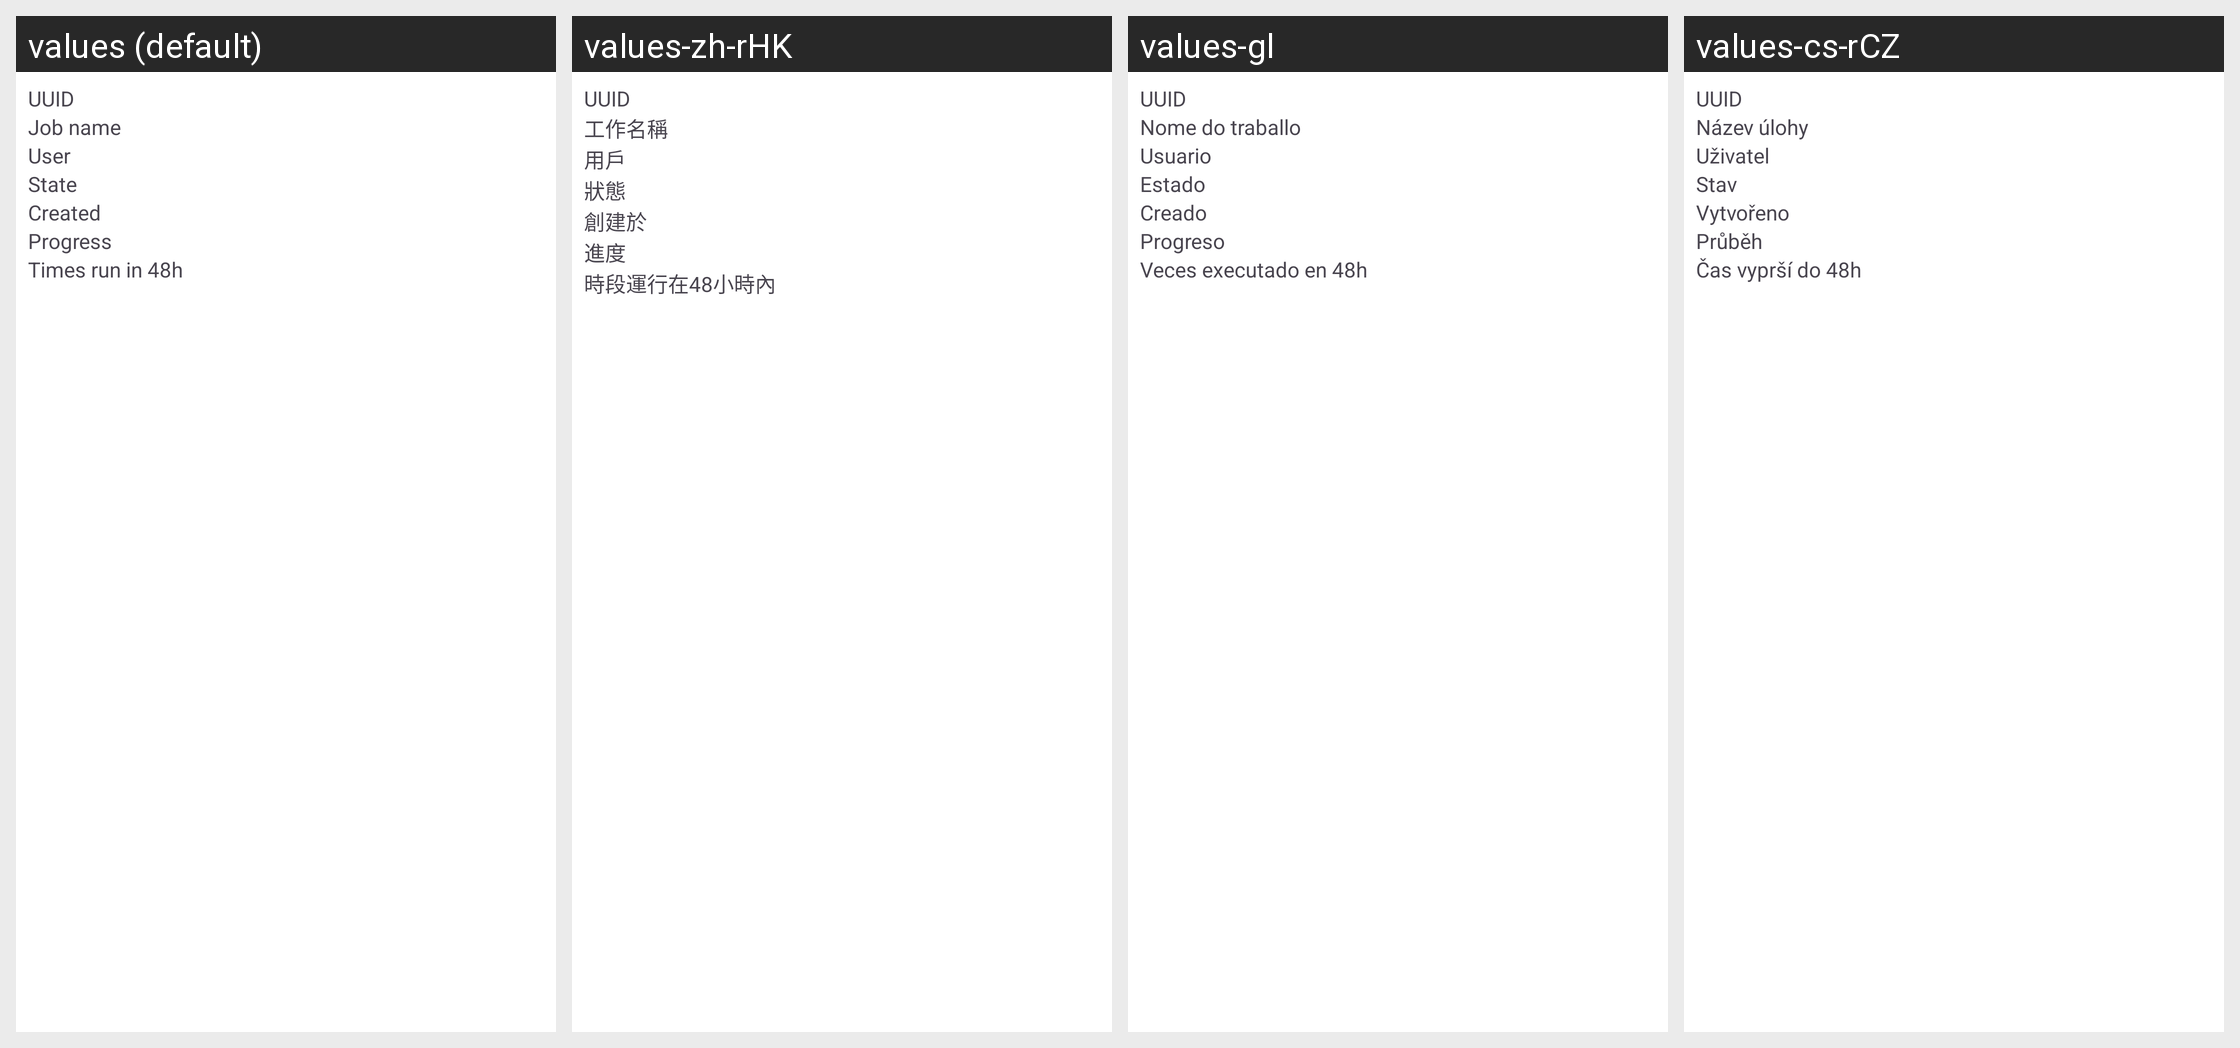

This grid shows one Android layout under several languages. Give, for every string resource on the screen, its name, the default text and each shown locale's text.
Android screen res/layout/etm_background_job_list_item.xml rendered under 4 locales, left to right: values (default), values-zh-rHK, values-gl, values-cs-rCZ. Device: Nexus 5 (rendered at 1080×1920; each locale shown at half size, 540×960, under a caption strip naming it); theme Theme.Fraylon.Toolbar.
Other locales in the repository, not shown: values-ar, values-ast, values-bg-rBG, values-br, values-ca, values-da, values-de, values-el, values-eo, values-es, values-es-rAR, values-es-rCO, values-es-rEC, values-es-rMX, values-et-rEE, values-eu, values-fa, values-fi-rFI, values-fr, values-ga, values-gd, values-hr, values-hu-rHU, values-in, values-is, values-it, values-iw, values-ja-rJP, values-ka, values-kab, values-ko, values-lo, values-lt-rLT, values-lv, values-mk, values-nb-rNO, values-nl, values-pl, values-pt-rBR, values-pt-rPT, values-ro, values-ru, values-sc, values-sk-rSK, values-sl, values-sq, values-sr, values-sv, values-sw, values-th-rTH, values-tk, values-tr, values-ug, values-uk, values-vi, values-zh-rCN, values-zh-rTW.
Strings drawn on this screen, with the default value and each locale's value (text and hints the layout hard-codes, and strings that could not be matched under every locale, appear in the picture but are not listed):

etm_background_job_uuid
  values: UUID
  values-zh-rHK: UUID
  values-gl: UUID
  values-cs-rCZ: UUID

etm_background_job_name
  values: Job name
  values-zh-rHK: 工作名稱
  values-gl: Nome do traballo
  values-cs-rCZ: Název úlohy

etm_background_job_user
  values: User
  values-zh-rHK: 用戶
  values-gl: Usuario
  values-cs-rCZ: Uživatel

etm_background_job_state
  values: State
  values-zh-rHK: 狀態
  values-gl: Estado
  values-cs-rCZ: Stav

etm_background_job_created
  values: Created
  values-zh-rHK: 創建於
  values-gl: Creado
  values-cs-rCZ: Vytvořeno

etm_background_job_progress
  values: Progress
  values-zh-rHK: 進度
  values-gl: Progreso
  values-cs-rCZ: Průběh

etm_background_execution_count
  values: Times run in 48h
  values-zh-rHK: 時段運行在48小時內
  values-gl: Veces executado en 48h
  values-cs-rCZ: Čas vyprší do 48h
